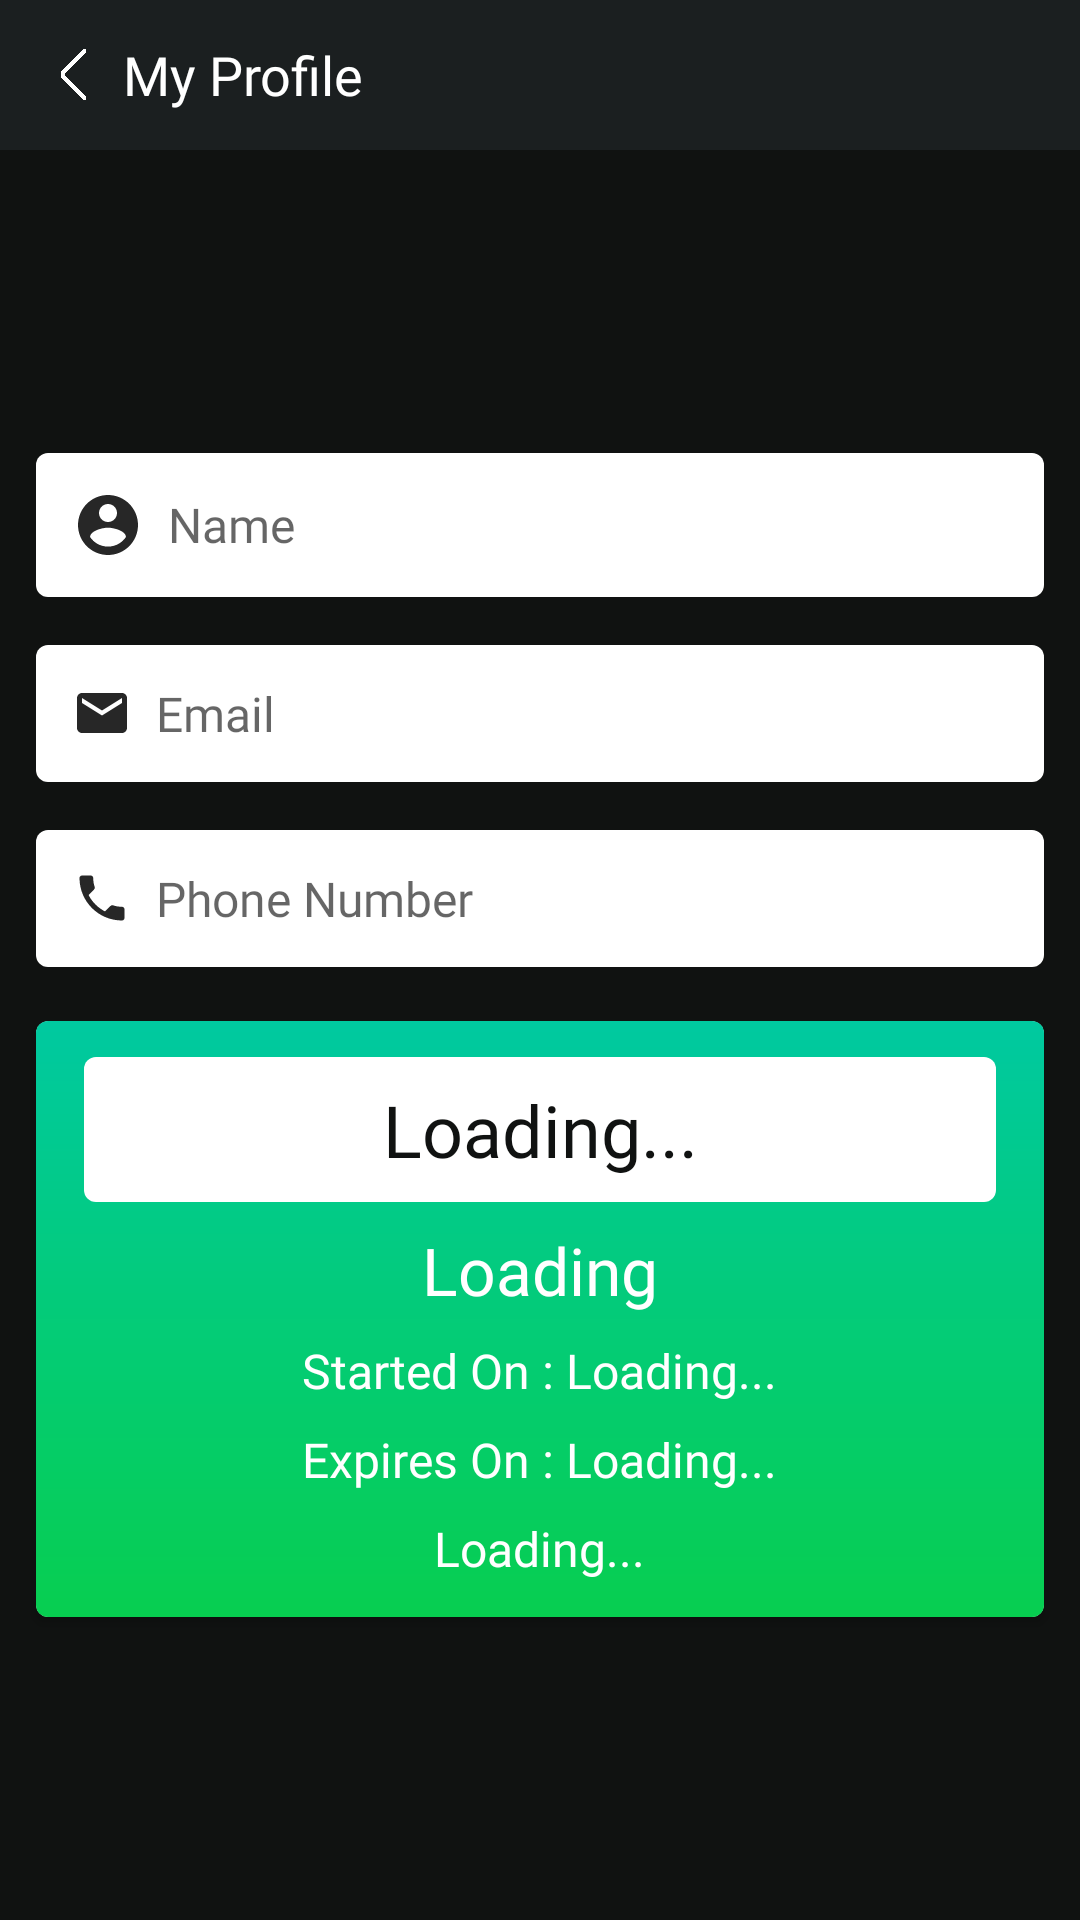

Android layout source for this screen:
<!-- AndroidManifest.xml: application theme AppTheme -->
<!-- res/layout/activity_profile.xml -->
<?xml version="1.0" encoding="utf-8"?>
<RelativeLayout xmlns:android="http://schemas.android.com/apk/res/android"
    xmlns:app="http://schemas.android.com/apk/res-auto"
    xmlns:tools="http://schemas.android.com/tools"
    android:layout_width="match_parent"
    android:layout_height="match_parent"
    android:background="@color/colorPrimaryBlack"
    tools:context=".ProfileActivity">

    <RelativeLayout
        android:id="@+id/titleBarLayout"
        android:layout_width="match_parent"
        android:layout_height="50dp"
        android:background="@color/colorSecondaryBlack">

        <ImageView
            android:id="@+id/imgBack"
            android:layout_width="25dp"
            android:layout_height="25dp"
            android:layout_centerVertical="true"
            android:layout_marginLeft="12dp"
            android:padding="4dp"
            android:src="@drawable/ic_back" />

        <TextView
            android:id="@+id/txtProfile"
            android:layout_width="wrap_content"
            android:layout_height="wrap_content"
            android:layout_centerVertical="true"
            android:layout_marginLeft="4dp"
            android:layout_toRightOf="@+id/imgBack"
            android:fontFamily="@font/sf_medium"
            android:text="My Profile"
            android:textColor="@color/white"
            android:textSize="18dp" />
    </RelativeLayout>


    <RelativeLayout
        android:layout_width="match_parent"
        android:layout_height="match_parent"
        android:layout_above="@+id/btnPurchase"
        android:layout_below="@+id/titleBarLayout"
        android:gravity="center">

        <EditText
            android:id="@+id/edtName"
            android:layout_width="match_parent"
            android:layout_height="wrap_content"
            android:layout_marginLeft="12dp"
            android:layout_marginRight="12dp"
            android:background="@drawable/bg_button_primary_white"
            android:drawableStart="@drawable/ic_account_circle_black_24dp"
            android:drawablePadding="8dp"
            android:enabled="false"
            android:fontFamily="@font/sf_medium"
            android:hint="Name"
            android:inputType="text"
            android:padding="12dp"
            android:textColor="@color/colorPrimaryBlack"
            android:textSize="16dp" />

        <EditText
            android:id="@+id/edtEmail"
            android:layout_width="match_parent"
            android:layout_height="wrap_content"
            android:layout_below="@+id/edtName"
            android:layout_marginLeft="12dp"
            android:layout_marginTop="16dp"
            android:layout_marginRight="12dp"
            android:background="@drawable/bg_button_primary_white"
            android:drawableStart="@drawable/ic_email_black_24dp"
            android:drawablePadding="8dp"
            android:enabled="false"
            android:fontFamily="@font/sf_medium"
            android:hint="Email"
            android:inputType="text"
            android:padding="12dp"
            android:textColor="@color/colorPrimaryBlack"
            android:textSize="16dp" />

        <EditText
            android:id="@+id/edtNumber"
            android:layout_width="match_parent"
            android:layout_height="wrap_content"
            android:layout_below="@+id/edtEmail"
            android:layout_marginLeft="12dp"
            android:layout_marginTop="16dp"
            android:layout_marginRight="12dp"
            android:background="@drawable/bg_button_primary_white"
            android:drawableStart="@drawable/ic_local_phone_black_24dp"
            android:drawablePadding="8dp"
            android:enabled="false"
            android:fontFamily="@font/sf_medium"
            android:hint="Phone Number"
            android:inputType="text"
            android:padding="12dp"
            android:textColor="@color/colorPrimaryBlack"
            android:textSize="16dp" />

        <androidx.cardview.widget.CardView
            android:layout_width="match_parent"
            android:layout_height="wrap_content"
            android:layout_below="@+id/edtNumber"
            android:layout_marginLeft="12dp"
            android:layout_marginTop="18dp"
            android:layout_marginRight="12dp"
            app:cardCornerRadius="@dimen/button_radius">

            <RelativeLayout
                android:layout_width="match_parent"
                android:layout_height="wrap_content"
                android:background="@drawable/bg_layout_purchase">

                <TextView
                    android:id="@+id/packageName"
                    android:layout_width="match_parent"
                    android:layout_height="wrap_content"
                    android:layout_centerHorizontal="true"
                    android:layout_marginTop="12dp"
                    android:layout_marginLeft="32dp"
                    android:background="@drawable/bg_button_primary_white"
                    android:fontFamily="@font/sf_medium"
                    android:padding="8dp"
                    android:text="Loading..."
                    android:textAlignment="center"
                    android:textColor="@color/colorPrimaryBlack"
                    android:textSize="24dp" />

                <TextView
                    android:id="@+id/txtLeft"
                    android:layout_width="wrap_content"
                    android:layout_height="wrap_content"
                    android:layout_below="@+id/packageName"
                    android:layout_centerHorizontal="true"
                    android:layout_marginTop="8dp"
                    android:fontFamily="@font/sf_bold"
                    android:text="Loading"
                    android:textColor="@color/colorPrimaryWhite"
                    android:textSize="22dp" />

                <TextView
                    android:id="@+id/txtStarted"
                    android:layout_width="wrap_content"
                    android:layout_height="wrap_content"
                    android:layout_below="@+id/txtLeft"
                    android:layout_centerHorizontal="true"
                    android:layout_marginTop="8dp"
                    android:fontFamily="@font/sf_medium"
                    android:text="Started On : Loading..."
                    android:textColor="@color/colorPrimaryWhite"
                    android:textSize="16dp" />


                <TextView
                    android:id="@+id/txtExpire"
                    android:layout_width="wrap_content"
                    android:layout_height="wrap_content"
                    android:layout_below="@+id/txtStarted"
                    android:layout_centerHorizontal="true"
                    android:layout_marginTop="8dp"
                    android:fontFamily="@font/sf_medium"
                    android:text="Expires On : Loading..."
                    android:textColor="@color/colorPrimaryWhite"
                    android:textSize="16dp" />

                <TextView
                    android:id="@+id/txtDetail"
                    android:layout_width="wrap_content"
                    android:layout_height="wrap_content"
                    android:layout_below="@+id/txtExpire"
                    android:layout_centerHorizontal="true"
                    android:layout_marginTop="8dp"
                    android:layout_marginBottom="12dp"
                    android:fontFamily="@font/sf_bold"
                    android:text="Loading..."
                    android:textColor="@color/colorPrimaryWhite"
                    android:textSize="16dp" />


            </RelativeLayout>

        </androidx.cardview.widget.CardView>

    </RelativeLayout>

</RelativeLayout>
<!-- resources referenced by this layout -->
<resources>
  <color name="colorPrimaryBlack">#101211</color>
  <color name="colorPrimaryWhite">#ffffff</color>
  <color name="colorSecondaryBlack">#1b1f20</color>
  <dimen name="button_radius">4dp</dimen>
  <!-- drawable bg_button_primary_white (drawable) -->
  <?xml version="1.0" encoding="utf-8"?>
  <ripple
      android:color="@color/colorPrimaryWhite"
      tools:targetApi="lollipop"
      xmlns:android="http://schemas.android.com/apk/res/android"
      xmlns:tools="http://schemas.android.com/tools">
      <item android:id="@android:id/mask">
          <shape android:shape="rectangle">
              <solid android:color="#fff" />
              <corners android:radius= "@dimen/button_radius"></corners>
          </shape>
      </item>
      <item>
          <shape>
              <corners android:radius="@dimen/button_radius"/>
              <solid android:color="@color/colorPrimaryWhite"/>
          </shape>
      </item>
  </ripple>
  <!-- drawable bg_layout_purchase (drawable) -->
  <?xml version="1.0" encoding="utf-8"?>
  <shape xmlns:android="http://schemas.android.com/apk/res/android">
  
      <gradient android:startColor="#07CE50" android:endColor="#00C9A0" android:angle="90"/>
  </shape>
  <!-- drawable ic_account_circle_black_24dp (drawable) -->
  <vector android:height="24dp" android:tint="#272727"
      android:viewportHeight="24.0" android:viewportWidth="24.0"
      android:width="24dp" xmlns:android="http://schemas.android.com/apk/res/android">
      <path android:fillColor="#FF000000" android:pathData="M12,2C6.48,2 2,6.48 2,12s4.48,10 10,10 10,-4.48 10,-10S17.52,2 12,2zM12,5c1.66,0 3,1.34 3,3s-1.34,3 -3,3 -3,-1.34 -3,-3 1.34,-3 3,-3zM12,19.2c-2.5,0 -4.71,-1.28 -6,-3.22 0.03,-1.99 4,-3.08 6,-3.08 1.99,0 5.97,1.09 6,3.08 -1.29,1.94 -3.5,3.22 -6,3.22z"/>
  </vector>
  <!-- drawable ic_back: png bitmap (drawable, 4663 bytes) -->
  <!-- drawable ic_email_black_24dp (drawable) -->
  <vector android:height="20dp" android:viewportHeight="24.0"
      android:viewportWidth="24.0" android:width="20dp" xmlns:android="http://schemas.android.com/apk/res/android">
      <path android:fillColor="#272727" android:pathData="M20,4L4,4c-1.1,0 -1.99,0.9 -1.99,2L2,18c0,1.1 0.9,2 2,2h16c1.1,0 2,-0.9 2,-2L22,6c0,-1.1 -0.9,-2 -2,-2zM20,8l-8,5 -8,-5L4,6l8,5 8,-5v2z"/>
  </vector>
  <!-- drawable ic_local_phone_black_24dp (drawable) -->
  <vector xmlns:android="http://schemas.android.com/apk/res/android"
          android:width="20dp"
          android:height="20dp"
          android:viewportWidth="24.0"
          android:viewportHeight="24.0">
      <path
          android:fillColor="#272727"
          android:pathData="M6.62,10.79c1.44,2.83 3.76,5.14 6.59,6.59l2.2,-2.2c0.27,-0.27 0.67,-0.36 1.02,-0.24 1.12,0.37 2.33,0.57 3.57,0.57 0.55,0 1,0.45 1,1V20c0,0.55 -0.45,1 -1,1 -9.39,0 -17,-7.61 -17,-17 0,-0.55 0.45,-1 1,-1h3.5c0.55,0 1,0.45 1,1 0,1.25 0.2,2.45 0.57,3.57 0.11,0.35 0.03,0.74 -0.25,1.02l-2.2,2.2z"/>
  </vector>
  <style name="AppTheme" parent="Theme.AppCompat.DayNight.NoActionBar">
          
          <item name="colorPrimary">@color/colorPrimary</item>
          <item name="colorPrimaryDark">@color/colorPrimaryDark</item>
          <item name="colorAccent">@color/colorAccent</item>
      </style>
  <color name="colorPrimary">#1b1f20</color>
  <color name="colorPrimaryDark">#101211</color>
  <color name="colorAccent">#00C853</color>
  <!-- not gathered from this repository: default colours our renderer supplied (Android Studio template values) -->
  <color name="white">#FFFFFFFF</color>
</resources>
